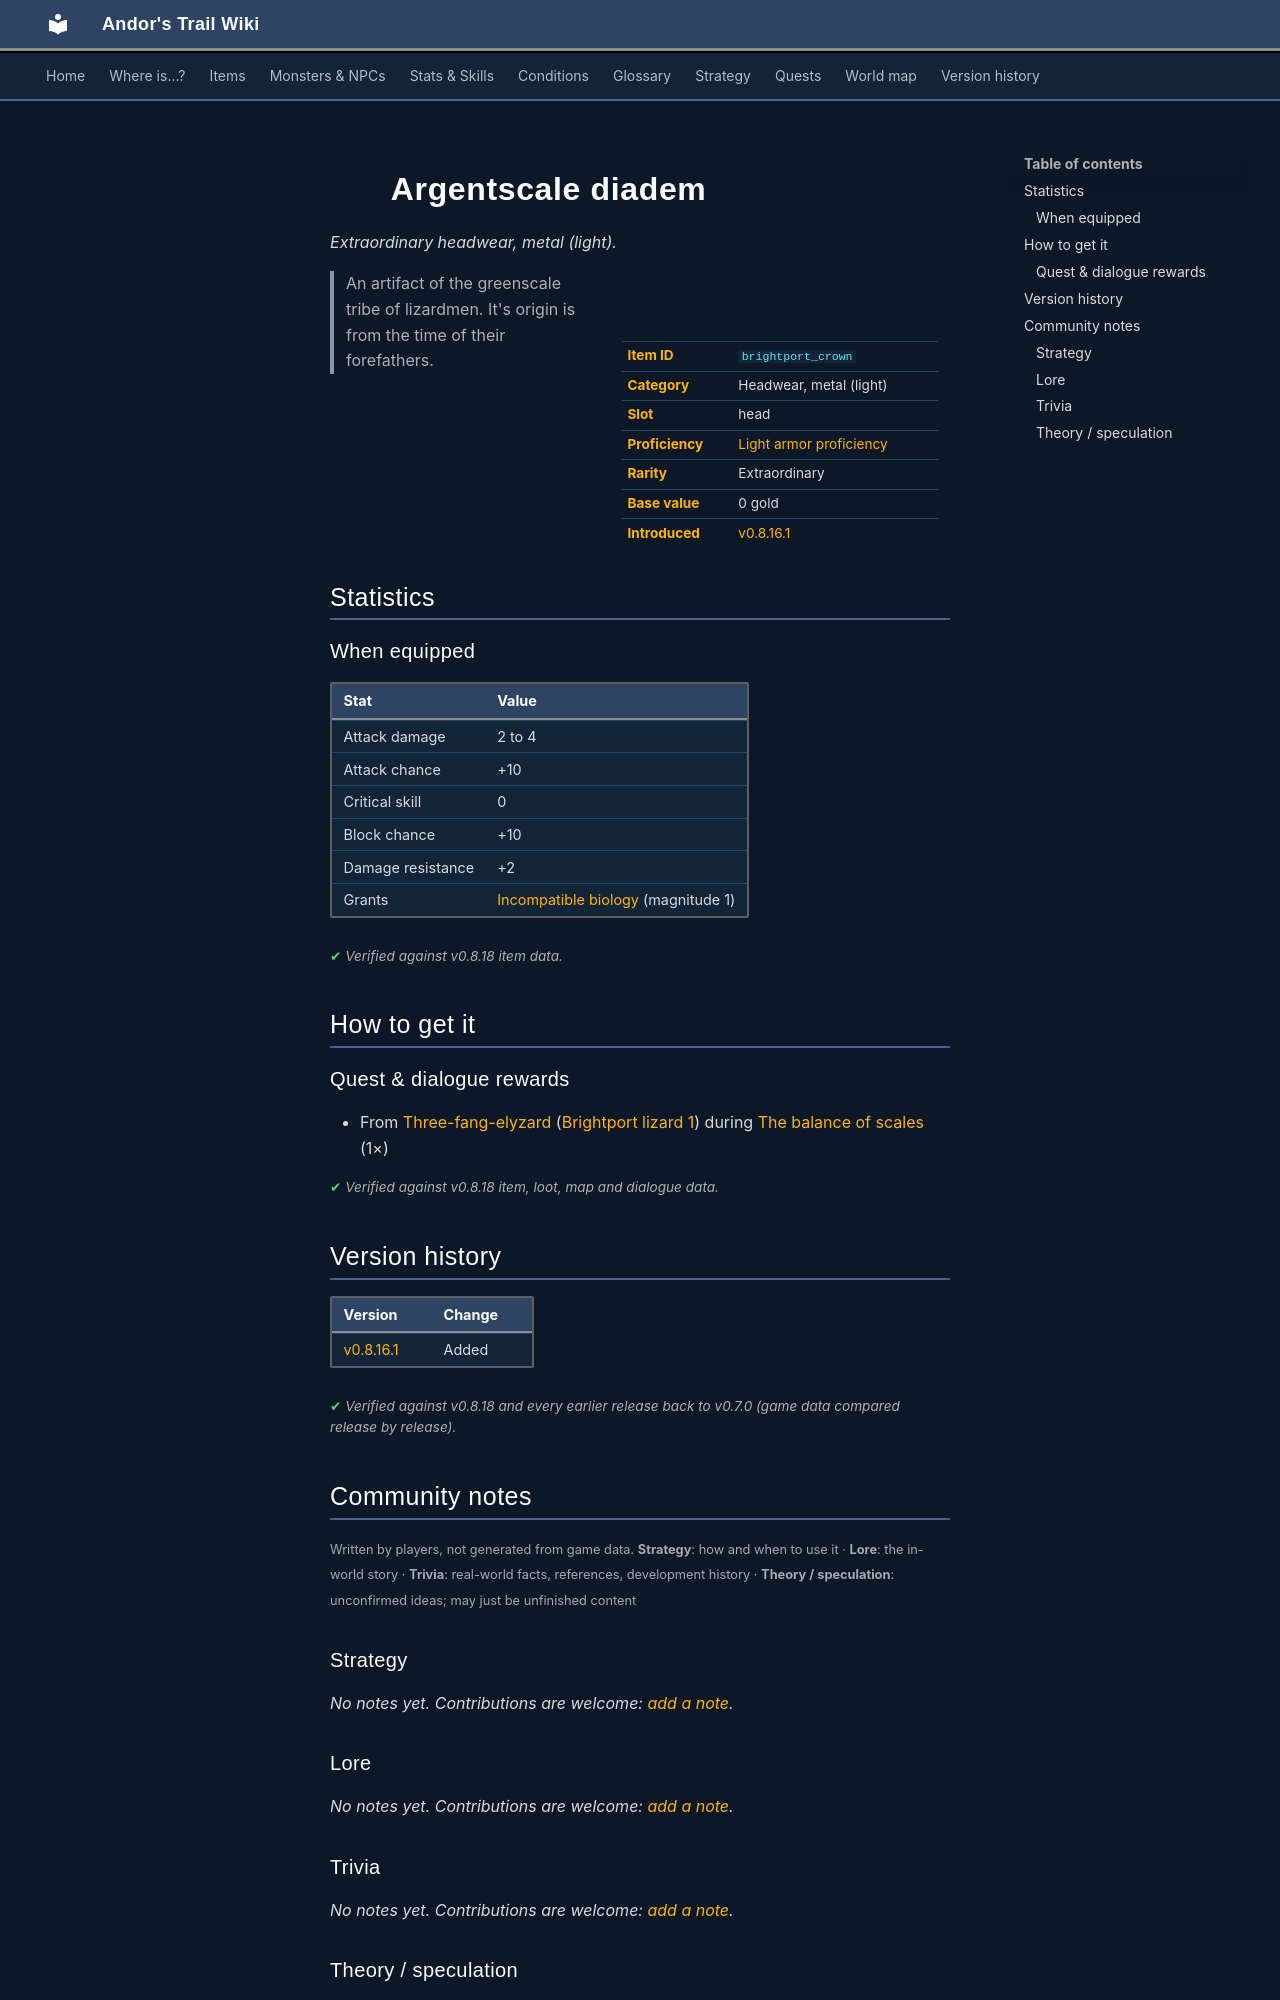

repository: asdfghjkl628/Andor-s-Trail-Wikiiii · page: items/brightport_crown/index.html · generator: mkdocs

---
description: "Argentscale diadem is a extraordinary headwear, metal (light) in Andor's Trail (Attack damage 2 to 4, Attack chance +10, Critical skill 0, Block chance +10). How to get it: quests and dialogue. An artifact of the greenscale tribe of lizardmen. It's origin is from the time of their forefathers."
---

# ![](../assets/icons/items/items_tometik3_14.png){ .sprite } Argentscale diadem

*Extraordinary headwear, metal (light).*

<div class="infobox" markdown>

<p class="ib-img"><img class="sprite" src="../../assets/icons/items/items_tometik3_14.png" alt=""></p>

| | |
|---|---|
| **Item ID** | `brightport_crown` |
| **Category** | Headwear, metal (light) |
| **Slot** | head |
| **Proficiency** | [Light armor proficiency](../skills/armorProficiencyLight.md) |
| **Rarity** | Extraordinary |
| **Base value** | 0 gold |
| **Introduced** | [v0.8.16.1](../versions/0.8.16.1.md) |

</div>

> An artifact of the greenscale tribe of lizardmen. It's origin is from the time of their forefathers.

## Statistics

### When equipped

| Stat | Value |
|---|---|
| Attack damage | 2 to 4 |
| Attack chance | +10 |
| Critical skill | 0 |
| Block chance | +10 |
| Damage resistance | +2 |
| Grants | [Incompatible biology](../conditions/brightport_diadem.md) (magnitude 1) |

<p class="verified">Verified against v0.8.18 item data.</p>

## How to get it

### Quest & dialogue rewards

- From [Three-fang-elyzard](../monsters/brightport_lizardking.md) ([Brightport lizard 1](../maps/brightport_lizard1.md)) during [The balance of scales](../quests/brightport_lizard.md#stage-90) (1×)


<p class="verified">Verified against v0.8.18 item, loot, map and dialogue data.</p>


## Version history

| Version | Change |
|---|---|
| [v0.8.16.1](../versions/0.8.16.1.md) | Added |

<p class="verified">Verified against v0.8.18 and every earlier release back to v0.7.0 (game data compared release by release).</p>


## Community notes

<small>Written by players, not generated from game data. **Strategy**: how and when to use it · **Lore**: the in-world story · **Trivia**: real-world facts, references, development history · **Theory / speculation**: unconfirmed ideas; may just be unfinished content</small>

### Strategy

*No notes yet. Contributions are welcome: [add a note](https://github.com/asdfghjkl628/Andor-s-Trail-Wikiiii/new/main/notes/items?filename=brightport_crown.md&value=%23%23%20Strategy%0A%0A%3C%21--%20how%20and%20when%20to%20use%20it%20--%3E%0A%0A%23%23%20Lore%0A%0A%3C%21--%20the%20in-world%20story%20--%3E%0A%0A%23%23%20Trivia%0A%0A%3C%21--%20real-world%20facts%2C%20references%2C%20development%20history%20--%3E%0A%0A%23%23%20Theory%20/%20speculation%0A%0A%3C%21--%20unconfirmed%20ideas%3B%20may%20just%20be%20unfinished%20content%20--%3E%0A).*

### Lore

*No notes yet. Contributions are welcome: [add a note](https://github.com/asdfghjkl628/Andor-s-Trail-Wikiiii/new/main/notes/items?filename=brightport_crown.md&value=%23%23%20Strategy%0A%0A%3C%21--%20how%20and%20when%20to%20use%20it%20--%3E%0A%0A%23%23%20Lore%0A%0A%3C%21--%20the%20in-world%20story%20--%3E%0A%0A%23%23%20Trivia%0A%0A%3C%21--%20real-world%20facts%2C%20references%2C%20development%20history%20--%3E%0A%0A%23%23%20Theory%20/%20speculation%0A%0A%3C%21--%20unconfirmed%20ideas%3B%20may%20just%20be%20unfinished%20content%20--%3E%0A).*

### Trivia

*No notes yet. Contributions are welcome: [add a note](https://github.com/asdfghjkl628/Andor-s-Trail-Wikiiii/new/main/notes/items?filename=brightport_crown.md&value=%23%23%20Strategy%0A%0A%3C%21--%20how%20and%20when%20to%20use%20it%20--%3E%0A%0A%23%23%20Lore%0A%0A%3C%21--%20the%20in-world%20story%20--%3E%0A%0A%23%23%20Trivia%0A%0A%3C%21--%20real-world%20facts%2C%20references%2C%20development%20history%20--%3E%0A%0A%23%23%20Theory%20/%20speculation%0A%0A%3C%21--%20unconfirmed%20ideas%3B%20may%20just%20be%20unfinished%20content%20--%3E%0A).*
